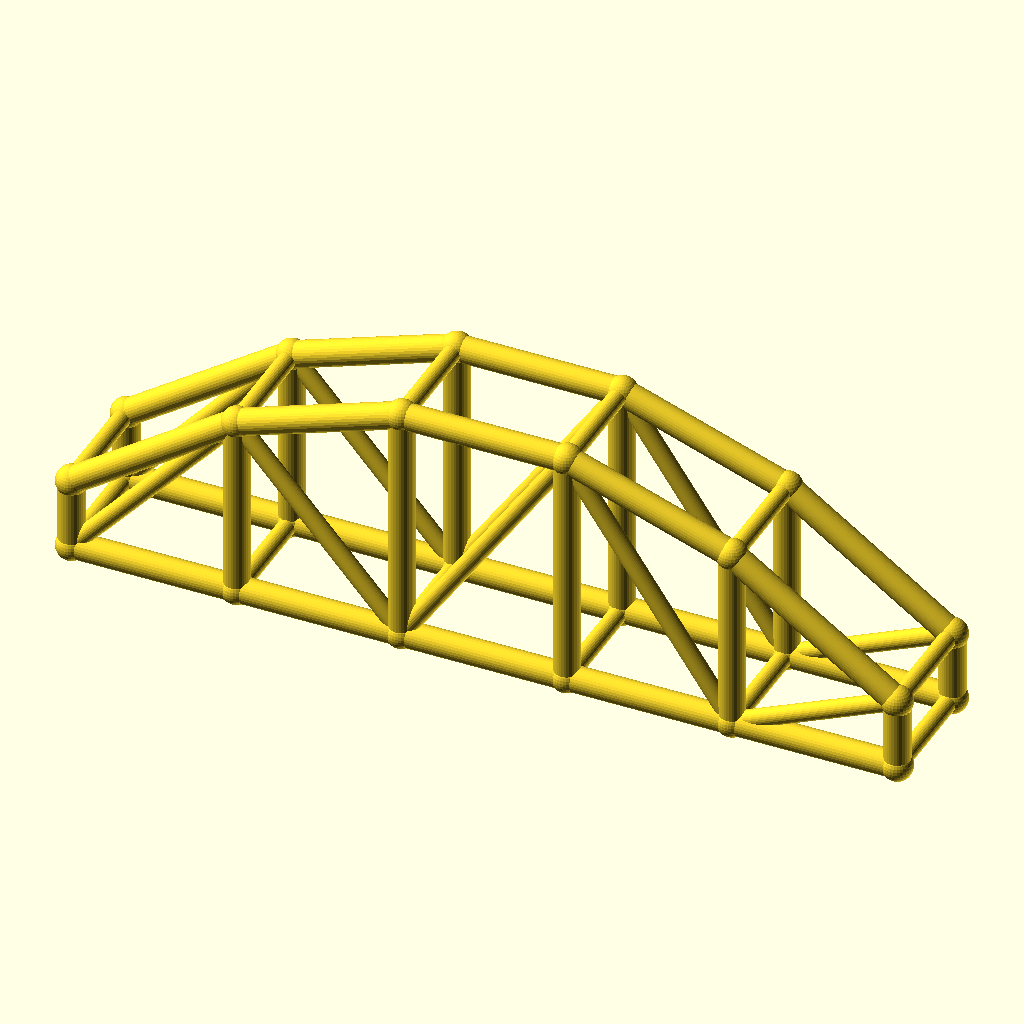
Cell 1: rendered with the file's own defaults.
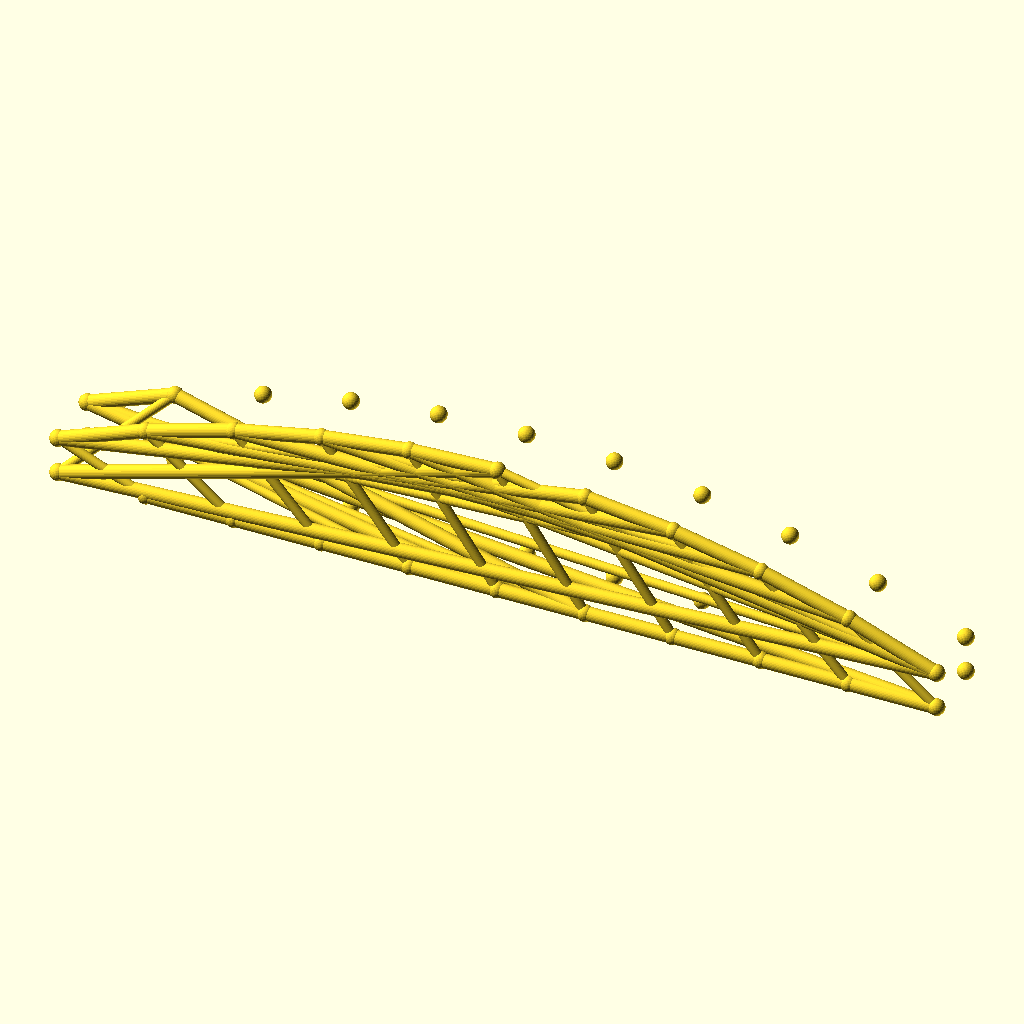
Cell 2: bays = 10 (everything else at default).
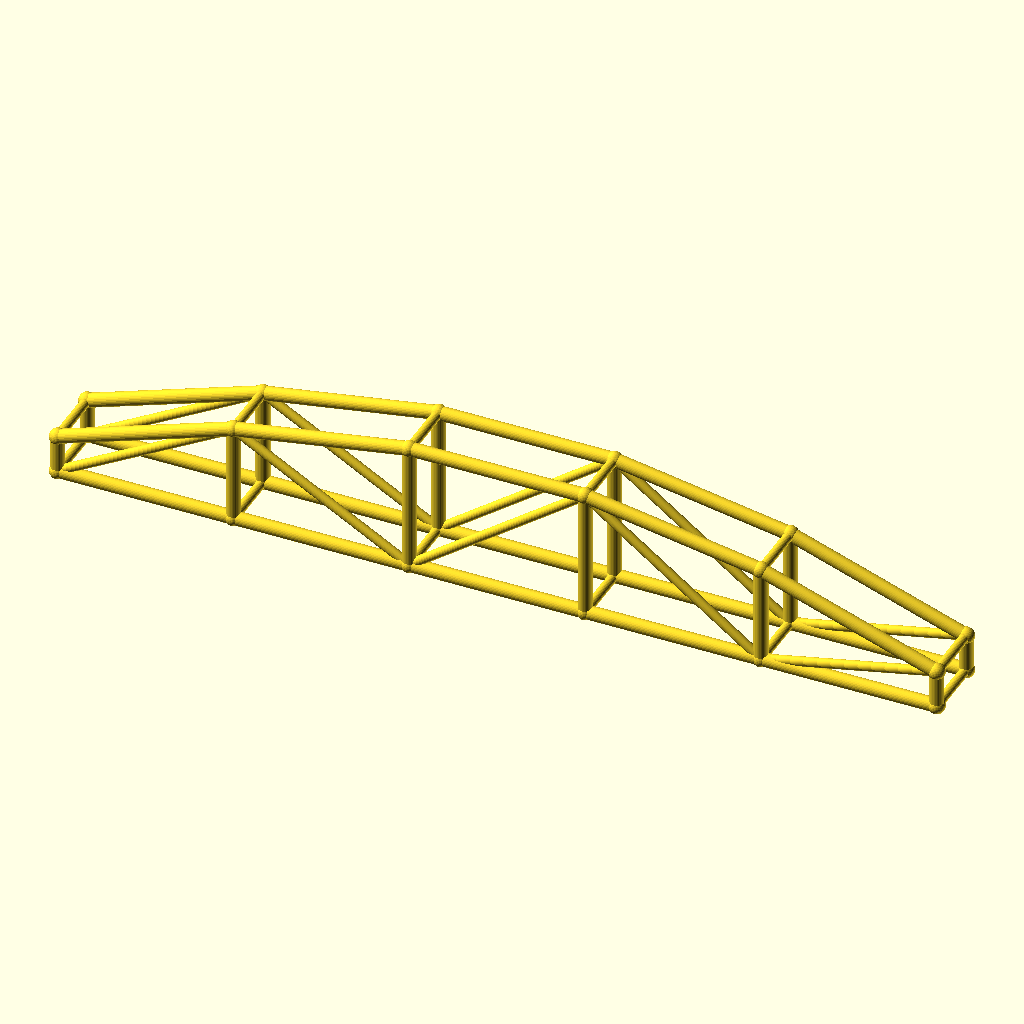
Cell 3 — arch_bay set to 56, the other parameters unchanged.
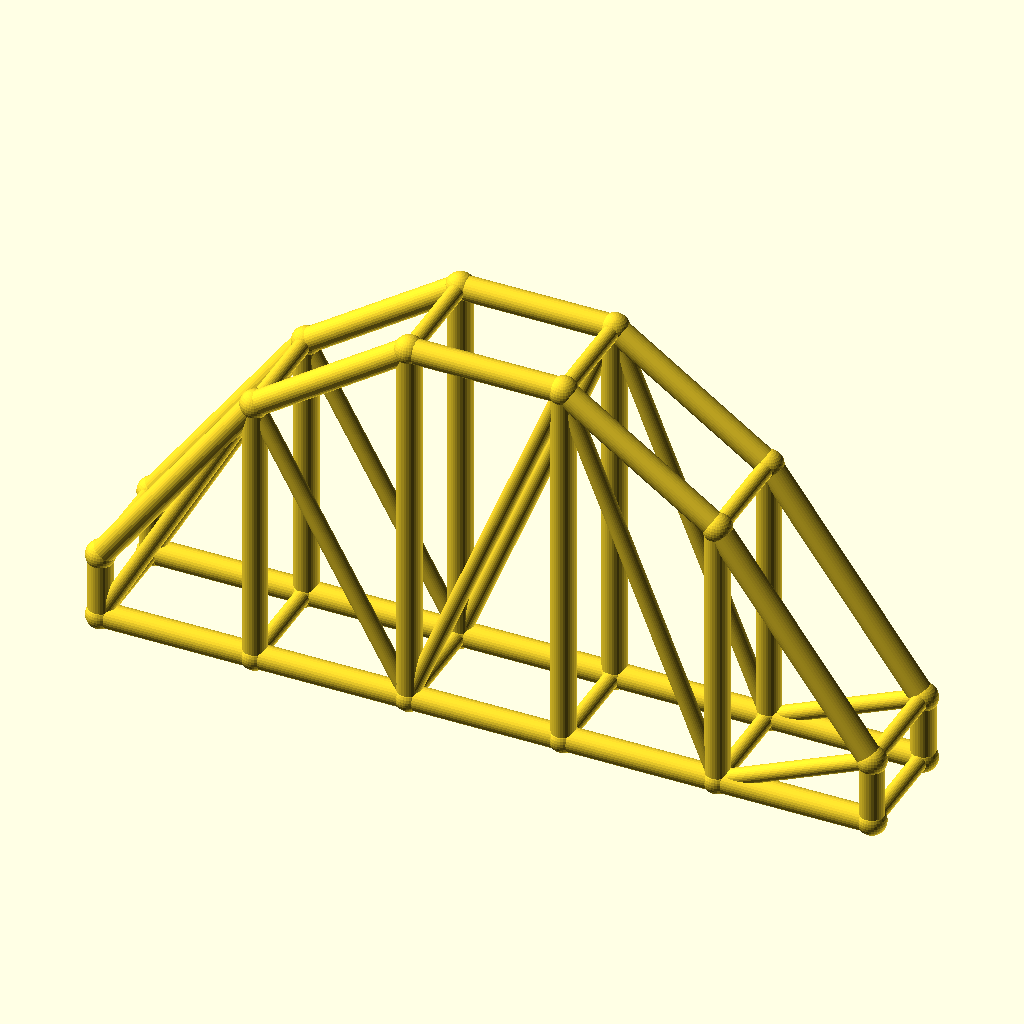
Cell 4: rise = 60 (everything else at default).
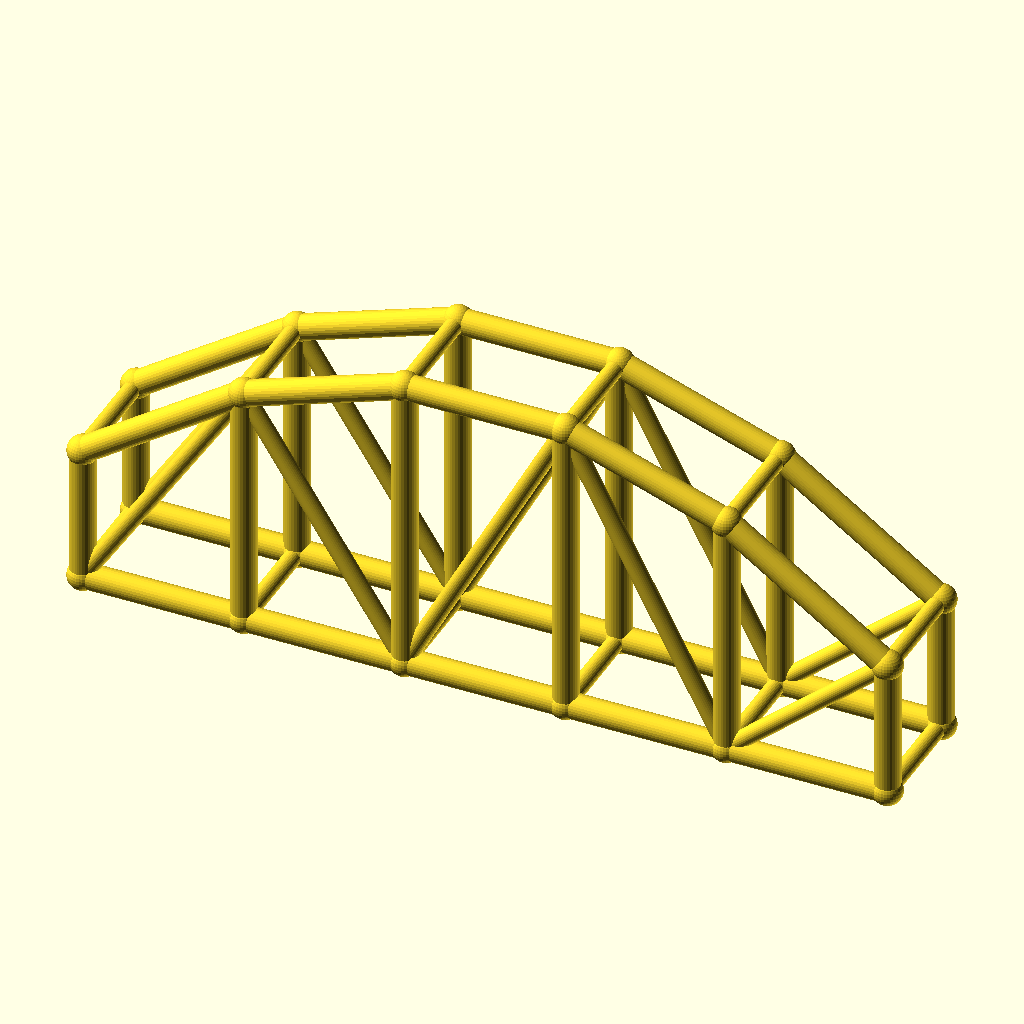
Cell 5: the same model with col_h = 24.
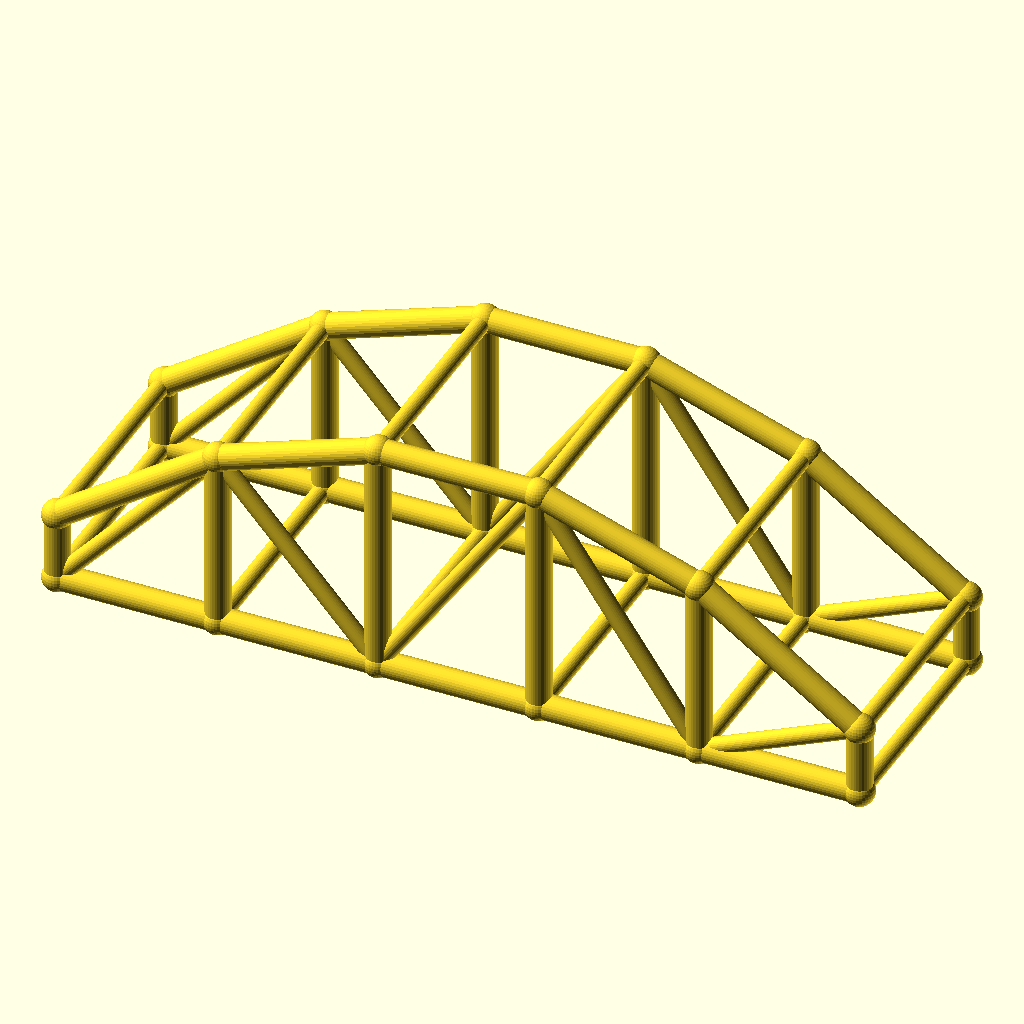
Cell 6: arch_w = 40 (everything else at default).
All cells are drawn from the same view direction (rotation 55°, 0°, 25°, orthographic, colour scheme Cornfield), but the view is re-fitted for each cell, so position and scale can differ between cells as well as the parameter.
Source of the model, optional_data/data/wire3/archtruss/scene_0055.scad:
$fn = 32;

// ----------------------------------------------------------------------
// Arch truss pair: 5 bays of 28 mm, rise 30 mm
// ----------------------------------------------------------------------

// --- parameters (mm) ---
bays = 5;                 // number of arch bays
arch_bay = 28;            // bay length, X
rise = 30;                // arch rise over the tie
col_h = 12;               // end post height
arch_w = 20;              // distance between the two trusses, Y
chord_r = 2.2;            // chord radius
brace_r = 1.5;            // web and cross brace radius
joint_r = 2.6;            // joint ball radius

bbox_x = bays * arch_bay + 2 * joint_r;  // overall X, joints included
bbox_y = arch_w + 2 * joint_r;  // overall Y, joints included
bbox_z = col_h + rise + 2 * joint_r;  // overall Z, joints included
chord_d = 2 * chord_r;  // chord stock diameter
brace_d = 2 * brace_r;  // web stock diameter
arch_span = bays * arch_bay;  // truss span
crown_z = col_h + rise;  // crown height over the tie
nodes = concat([for (i = [0 : bays]) [i * arch_bay, 0, col_h + 4 * rise * (i / bays) * (1 - i / bays)]], [for (i = [0 : bays]) [i * arch_bay, 0, 0]], [for (i = [0 : bays]) [i * arch_bay, arch_w, col_h + 4 * rise * (i / bays) * (1 - i / bays)]], [for (i = [0 : bays]) [i * arch_bay, arch_w, 0]]);

module member(a, b, r) {
  /* round stock from joint a to joint b, ends buried in the joint balls */
  d = b - a;
  length = norm(d);
  translate(a) rotate([0, acos(d[2] / length), atan2(d[1], d[0])])
    cylinder(h = length, r = r);
}

module joint(p, r) {
  /* ball at the joint centre, fatter than every member meeting there */
  translate(p) sphere(r = r);
}

/* members - each call is one graph edge */
member(nodes[0], nodes[1], chord_r);
member(nodes[6], nodes[7], chord_r);
member(nodes[1], nodes[2], chord_r);
member(nodes[7], nodes[8], chord_r);
member(nodes[2], nodes[3], chord_r);
member(nodes[8], nodes[9], chord_r);
member(nodes[3], nodes[4], chord_r);
member(nodes[9], nodes[10], chord_r);
member(nodes[4], nodes[5], chord_r);
member(nodes[10], nodes[11], chord_r);
member(nodes[0], nodes[6], chord_r);
member(nodes[1], nodes[7], chord_r);
member(nodes[2], nodes[8], chord_r);
member(nodes[3], nodes[9], chord_r);
member(nodes[4], nodes[10], chord_r);
member(nodes[5], nodes[11], chord_r);
member(nodes[6], nodes[1], brace_r);
member(nodes[1], nodes[8], brace_r);
member(nodes[8], nodes[3], brace_r);
member(nodes[3], nodes[10], brace_r);
member(nodes[10], nodes[5], brace_r);
member(nodes[12], nodes[13], chord_r);
member(nodes[18], nodes[19], chord_r);
member(nodes[13], nodes[14], chord_r);
member(nodes[19], nodes[20], chord_r);
member(nodes[14], nodes[15], chord_r);
member(nodes[20], nodes[21], chord_r);
member(nodes[15], nodes[16], chord_r);
member(nodes[21], nodes[22], chord_r);
member(nodes[16], nodes[17], chord_r);
member(nodes[22], nodes[23], chord_r);
member(nodes[12], nodes[18], chord_r);
member(nodes[13], nodes[19], chord_r);
member(nodes[14], nodes[20], chord_r);
member(nodes[15], nodes[21], chord_r);
member(nodes[16], nodes[22], chord_r);
member(nodes[17], nodes[23], chord_r);
member(nodes[18], nodes[13], brace_r);
member(nodes[13], nodes[20], brace_r);
member(nodes[20], nodes[15], brace_r);
member(nodes[15], nodes[22], brace_r);
member(nodes[22], nodes[17], brace_r);
member(nodes[0], nodes[12], brace_r);
member(nodes[6], nodes[18], brace_r);
member(nodes[1], nodes[13], brace_r);
member(nodes[7], nodes[19], brace_r);
member(nodes[2], nodes[14], brace_r);
member(nodes[8], nodes[20], brace_r);
member(nodes[3], nodes[15], brace_r);
member(nodes[9], nodes[21], brace_r);
member(nodes[4], nodes[16], brace_r);
member(nodes[10], nodes[22], brace_r);
member(nodes[5], nodes[17], brace_r);
member(nodes[11], nodes[23], brace_r);

/* joint balls */
for (p = nodes) joint(p, joint_r);
Customizer parameters (derived from the source; name, type, default, range or options):
bays: number, default 5
arch_bay: number, default 28
rise: number, default 30
col_h: number, default 12
arch_w: number, default 20
chord_r: number, default 2.2
brace_r: number, default 1.5
joint_r: number, default 2.6
